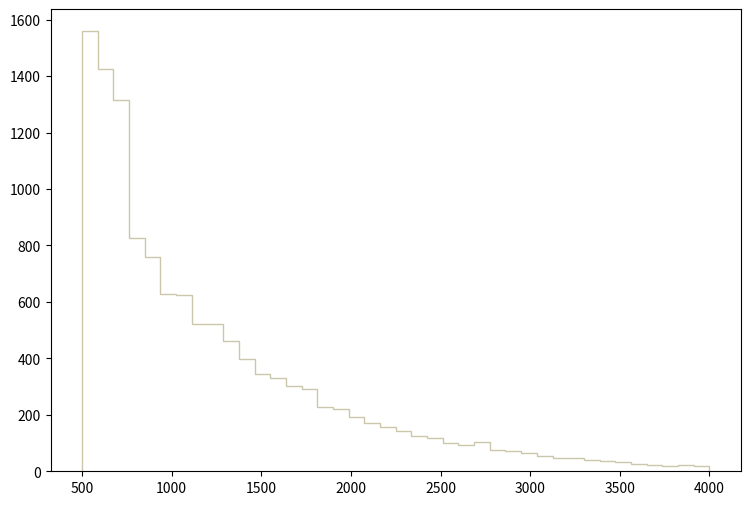

Python code for this plot: (Note: this script raises an exception after producing the figure.)
def selection_9():

    # Library import
    import numpy
    import matplotlib
    import matplotlib.pyplot   as plt
    import matplotlib.gridspec as gridspec

    # Library version
    matplotlib_version = matplotlib.__version__
    numpy_version      = numpy.__version__

    # Histo binning
    xBinning = numpy.linspace(500.0,4000.0,41,endpoint=True)

    # Creating data sequence: middle of each bin
    xData = numpy.array([543.75,631.25,718.75,806.25,893.75,981.25,1068.75,1156.25,1243.75,1331.25,1418.75,1506.25,1593.75,1681.25,1768.75,1856.25,1943.75,2031.25,2118.75,2206.25,2293.75,2381.25,2468.75,2556.25,2643.75,2731.25,2818.75,2906.25,2993.75,3081.25,3168.75,3256.25,3343.75,3431.25,3518.75,3606.25,3693.75,3781.25,3868.75,3956.25])

    # Creating weights for histo: y10_M_0
    y10_M_0_weights = numpy.array([176.46067525,232.052410604,227.276021003,232.052410604,222.234281424,205.915002788,201.271303177,186.27877443,178.848855051,169.030725871,147.27166769,131.350429021,121.797649819,113.571680507,103.355541361,89.2917525365,93.2720622038,77.7488335013,65.1445145548,60.3681249541,61.4295248654,51.7441156749,50.0192958191,40.0685066508,35.8228470057,35.9555069946,30.6484174382,29.9850454937,27.7295316822,21.3610272145,19.238191392,19.105516403,16.8500025916,13.9311048356,14.9925227468,10.8795290906,9.42008021261,7.69527835678,9.2874022237,8.49134029024])

    # Creating weights for histo: y10_M_1
    y10_M_1_weights = numpy.array([115.567907729,144.897843886,152.751928136,149.067048438,143.531290601,136.480357665,130.473794223,119.981148218,113.957198602,98.5779585291,90.4830457908,90.8901820267,83.7485412245,73.3281377701,70.5274949061,61.1474141631,59.8678217245,52.4949148305,44.2419078124,42.1538582777,36.0664791023,32.3783320021,31.2561443916,25.4042639422,25.9668775389,21.9576048052,21.8785936367,19.2353256245,15.8695871375,15.5470556221,14.1043658823,13.7852486517,11.7020462624,9.6181694094,8.73569817092,7.93241196268,6.8117201627,5.60960411316,5.6095561513,4.40845329605])

    # Creating weights for histo: y10_M_2
    y10_M_2_weights = numpy.array([79.6374791156,95.6795629663,103.336014804,102.867234692,98.6483936789,95.6795629663,88.700211291,84.0125901658,76.5124083655,72.3456173653,64.6891655275,57.8660838898,51.667992402,46.2511911018,46.3553511268,42.2406701392,35.7300985764,33.8550381263,32.5008378013,29.1674200011,26.042340251,22.1880743259,22.5005814009,18.8546535257,17.6046222257,15.1566426381,13.8545253255,11.6669698005,11.3023767129,10.6252735504,8.75022510034,8.28146298783,6.66683860026,6.66683860026,5.46889031272,4.84387616269,4.53136608768,4.37511405017,3.59384186264,3.69801088765])

    # Creating weights for histo: y10_M_3
    y10_M_3_weights = numpy.array([56.3296971344,66.0024500767,71.3367216993,68.669570888,68.6340208771,66.2513901524,60.0636482702,58.4278377726,53.0224361284,50.568705382,46.5857841705,42.5673129482,39.6157020503,34.032520352,31.6498896273,29.9784871189,27.0624322319,25.2487846802,23.5062641502,19.3811098954,18.5987546574,15.8249448136,14.5091624134,12.8022008942,11.6997905589,11.4508564831,9.92170501799,8.25030850958,7.71688134733,7.00565013098,5.61874370911,6.57890900118,5.76099175238,4.80082646032,3.48504406008,3.59173009254,3.16498896273,2.77381014374,2.16926195985,1.99145340576])

    # Creating weights for histo: y10_M_4
    y10_M_4_weights = numpy.array([0.0,0.0,0.0,0.0,0.0,0.0,0.0,0.0,0.0,0.0,0.0,0.0,0.0,0.0,0.0,0.0,0.0,0.0,0.0,0.0,0.0,0.0,0.0,0.0,0.0,0.0,0.0,0.0,0.0,0.0,0.0,0.0,0.0,0.0,0.0,0.0,0.0,0.0,0.0,0.0])

    # Creating weights for histo: y10_M_5
    y10_M_5_weights = numpy.array([0.0,78.9085275503,158.069001296,0.0,0.0,0.0,0.0,0.0,0.0,0.0,0.0,0.0,0.0,0.0,0.0,0.0,0.0,0.0,0.0,0.0,0.0,0.0,0.0,0.0,0.0,0.0,0.0,0.0,0.0,0.0,0.0,0.0,0.0,0.0,0.0,0.0,0.0,0.0,0.0,0.0])

    # Creating weights for histo: y10_M_6
    y10_M_6_weights = numpy.array([431.886384623,345.468298229,259.23296102,69.0686148513,69.102565102,17.3004886513,34.5703759645,17.2486900217,51.8012233715,34.5060779939,17.3004886513,0.0,17.2964768729,17.2596417155,34.5442071804,0.0,0.0,0.0,0.0,0.0,0.0,0.0,0.0,0.0,0.0,17.2515144059,0.0,0.0,0.0,0.0,0.0,0.0,0.0,0.0,0.0,0.0,0.0,0.0,0.0,0.0])

    # Creating weights for histo: y10_M_7
    y10_M_7_weights = numpy.array([303.232533396,180.660599217,139.153907595,66.4489221758,51.9282705759,37.3800954483,49.8790083346,16.6057550138,12.4565024189,4.15832324172,14.5418193277,10.3750543834,6.22338410345,8.3041368381,2.07715246103,2.0802989138,2.07522090947,0.0,4.1490939162,2.07028600441,0.0,2.07793921848,0.0,2.0794792666,0.0,0.0,0.0,2.07697012487,0.0,0.0,0.0,0.0,0.0,0.0,0.0,0.0,0.0,0.0,0.0,0.0])

    # Creating weights for histo: y10_M_8
    y10_M_8_weights = numpy.array([77.1216332539,62.0060265446,34.0337768278,22.6840791223,15.1173864029,7.56154935934,9.07259569428,7.56377511423,10.5877658205,5.29293161623,2.27210475911,1.51369994456,3.77981837884,3.02303577093,0.0,0.754445792862,1.51069904435,1.51297987416,0.751764418205,1.51367035886,0.756398448995,0.0,0.0,0.0,0.757503588643,0.0,0.0,0.0,0.757313785005,0.0,0.0,0.0,0.0,0.0,0.0,0.0,0.0,0.0,0.0,0.0])

    # Creating weights for histo: y10_M_9
    y10_M_9_weights = numpy.array([30.9752704771,18.890676357,15.9121277006,11.2458155059,8.06650235642,5.51680339371,4.6678069272,3.39409869423,2.54627088916,2.33445201308,1.69784057419,1.48398418739,0.424144172122,0.42396642016,0.211939522341,0.0,0.212060774573,1.06150326577,0.211939522341,0.211760962415,0.0,0.424843637636,0.212260572395,0.0,0.0,0.0,0.0,0.211607074231,0.0,0.0,0.0,0.0,0.0,0.0,0.0,0.0,0.0,0.0,0.0,0.0])

    # Creating weights for histo: y10_M_10
    y10_M_10_weights = numpy.array([1.71197029584,1.48402463275,0.800874885228,0.229337431742,0.802187585187,0.685610539175,0.0,0.685668776994,0.114337238966,0.114483321046,0.457163605358,0.0,0.113449045733,0.0,0.226898091465,0.0,0.0,0.227673975235,0.114071224206,0.0,0.115000192777,0.0,0.0,0.0,0.0,0.0,0.0,0.0,0.0,0.0,0.0,0.0,0.0,0.0,0.0,0.0,0.0,0.0,0.0,0.0])

    # Creating weights for histo: y10_M_11
    y10_M_11_weights = numpy.array([0.0947974410912,0.189590810973,0.0677245643041,0.0948292022973,0.0542057822538,0.0406224672073,0.0134999014569,0.0541923559257,0.0,0.0,0.027015495837,0.0135876316831,0.0135550735594,0.0,0.0135002710418,0.0,0.0135115924682,0.0135566269711,0.0,0.0,0.0135575220597,0.0135257781778,0.0,0.0,0.0,0.0,0.0,0.0,0.0,0.0,0.0,0.0,0.0,0.0,0.0,0.0,0.0,0.0,0.0,0.0])

    # Creating weights for histo: y10_M_12
    y10_M_12_weights = numpy.array([0.0,0.912787033803,0.0,0.909306167943,0.913150150035,0.0,0.0,0.0,0.0,0.0,0.0,0.0,0.909853848219,0.0,0.0,0.0,0.0,0.0,0.0,0.0,0.0,0.0,0.0,0.0,0.0,0.0,0.0,0.0,0.0,0.0,0.0,0.0,0.0,0.0,0.0,0.0,0.0,0.0,0.0,0.0])

    # Creating weights for histo: y10_M_13
    y10_M_13_weights = numpy.array([14.3002261044,15.815033764,12.8022151729,12.8052739128,5.2694745129,6.02194933975,4.51375190541,1.50452787608,3.76368812183,6.03187862333,2.26192271872,0.751971234906,1.5068211563,0.0,0.0,0.0,0.0,0.0,0.0,0.0,0.0,0.0,0.0,0.0,0.0,0.0,0.0,0.0,0.0,0.0,0.0,0.0,0.0,0.0,0.0,0.0,0.0,0.0,0.0,0.0])

    # Creating weights for histo: y10_M_14
    y10_M_14_weights = numpy.array([116.750461706,80.8489064136,70.1332998558,42.4900910105,40.0147321172,25.1574599103,22.2769472802,11.1408395836,8.25449817055,10.3113638539,5.77703689351,5.36263266782,1.23823276966,3.30095587715,2.06156314007,1.23641679755,1.65109981761,0.412044376027,1.23757767905,0.0,0.0,0.0,0.82497662835,0.410615973805,0.0,0.41322963299,0.824565901772,0.412044376027,0.0,0.413566319094,0.41219855084,0.0,0.0,0.0,0.0,0.0,0.0,0.0,0.0,0.0])

    # Creating weights for histo: y10_M_15
    y10_M_15_weights = numpy.array([105.173460652,69.0559589939,46.0369352292,29.3067519022,22.9470880002,16.650686927,10.5847995603,8.21429230764,7.32695928663,4.44075055386,2.81293009119,2.29547057539,1.70226882325,1.77636876329,0.888337097464,0.888376478905,0.51800875163,0.221967753398,0.148049990104,0.222051747099,0.147781595058,0.295865525351,0.0741429590035,0.22238964588,0.0739651412732,0.148190380434,0.0,0.147762415394,0.0,0.0740800388835,0.0,0.148067606535,0.147993743785,0.0,0.0,0.073932583944,0.0,0.0,0.0,0.0])

    # Creating weights for histo: y10_M_16
    y10_M_16_weights = numpy.array([36.071649539,23.7445032819,17.4691217867,12.3831779762,8.6965177207,6.29554415168,4.44296843017,3.53588295645,2.64753203852,1.81479152153,1.19137832922,1.07795040816,0.945233675814,0.661670925132,0.567417483276,0.283617876147,0.321355353017,0.245698908361,0.151245520412,0.11348814796,0.0756458816923,0.0567285746318,0.075619114183,0.0,0.0566696080894,0.0,0.0,0.0,0.0188733537298,0.0,0.0189064650189,0.0,0.0,0.0188968623249,0.0,0.0,0.0,0.0,0.0,0.0])

    # Creating weights for histo: y10_M_17
    y10_M_17_weights = numpy.array([12.239368935,9.08260974103,6.61203027319,4.89685575338,3.41533988202,2.34079576656,2.01902785968,1.67520583345,0.944491242049,0.94514280354,0.493499871795,0.536815064947,0.429522906458,0.257739356465,0.171821638974,0.150352125482,0.0857590633925,0.128961264235,0.0643875915357,0.0426650487499,0.107311427914,0.0426027342786,0.0,0.0,0.0,0.0427797880538,0.0,0.0,0.0,0.0,0.0,0.0,0.0,0.0,0.0,0.0,0.0,0.0,0.0,0.0])

    # Creating weights for histo: y10_M_18
    y10_M_18_weights = numpy.array([1.04779044477,0.779111479224,0.521424025918,0.401587027723,0.270571401637,0.236365132845,0.197527555215,0.150412569549,0.105289942815,0.0940056714331,0.0583188221486,0.0680496218575,0.0372721931684,0.0437476583011,0.0194314025412,0.0226730138362,0.0113404500826,0.0129620792527,0.00810970174238,0.00324519141805,0.00323792744573,0.00486698717858,0.00162106527712,0.00485074932442,0.00162219023415,0.00324236881003,0.0,0.00161444629275,0.0,0.00323712906885,0.00161870660779,0.0,0.0,0.0,0.0,0.0,0.0,0.00161842371835,0.0,0.0])

    # Creating weights for histo: y10_M_19
    y10_M_19_weights = numpy.array([0.0829551828044,0.0553342510094,0.0614457300278,0.0638546406694,0.0255513801011,0.0403435792613,0.0105847050275,0.0255709355867,0.00425990862504,0.0170424052318,0.00851587719838,0.0127698657231,0.00213366829569,0.00426130512726,0.00213366829569,0.0,0.00635995618555,0.0,0.0063660644907,0.0,0.0,0.00213219495244,0.0,0.0,0.00212624032935,0.0,0.0,0.0,0.00212763683157,0.0,0.0,0.0,0.0,0.0,0.0,0.0,0.0,0.0,0.0,0.0])

    # Creating a new Canvas
    fig   = plt.figure(figsize=(12,6),dpi=80)
    frame = gridspec.GridSpec(1,1,right=0.7)
    pad   = fig.add_subplot(frame[0])

    # Creating a new Stack
    pad.hist(x=xData, bins=xBinning, weights=y10_M_0_weights+y10_M_1_weights+y10_M_2_weights+y10_M_3_weights+y10_M_4_weights+y10_M_5_weights+y10_M_6_weights+y10_M_7_weights+y10_M_8_weights+y10_M_9_weights+y10_M_10_weights+y10_M_11_weights+y10_M_12_weights+y10_M_13_weights+y10_M_14_weights+y10_M_15_weights+y10_M_16_weights+y10_M_17_weights+y10_M_18_weights+y10_M_19_weights,\
             label="$bg\_vbf\_1600\_inf$", histtype="step", rwidth=1.0,\
             color=None, edgecolor="#ccc6aa", linewidth=1, linestyle="solid",\
             bottom=None, cumulative=False, normed=False, align="mid", orientation="vertical")

    pad.hist(x=xData, bins=xBinning, weights=y10_M_0_weights+y10_M_1_weights+y10_M_2_weights+y10_M_3_weights+y10_M_4_weights+y10_M_5_weights+y10_M_6_weights+y10_M_7_weights+y10_M_8_weights+y10_M_9_weights+y10_M_10_weights+y10_M_11_weights+y10_M_12_weights+y10_M_13_weights+y10_M_14_weights+y10_M_15_weights+y10_M_16_weights+y10_M_17_weights+y10_M_18_weights,\
             label="$bg\_vbf\_1200\_1600$", histtype="step", rwidth=1.0,\
             color=None, edgecolor="#c1bfa8", linewidth=1, linestyle="solid",\
             bottom=None, cumulative=False, normed=False, align="mid", orientation="vertical")

    pad.hist(x=xData, bins=xBinning, weights=y10_M_0_weights+y10_M_1_weights+y10_M_2_weights+y10_M_3_weights+y10_M_4_weights+y10_M_5_weights+y10_M_6_weights+y10_M_7_weights+y10_M_8_weights+y10_M_9_weights+y10_M_10_weights+y10_M_11_weights+y10_M_12_weights+y10_M_13_weights+y10_M_14_weights+y10_M_15_weights+y10_M_16_weights+y10_M_17_weights,\
             label="$bg\_vbf\_800\_1200$", histtype="step", rwidth=1.0,\
             color=None, edgecolor="#bab5a3", linewidth=1, linestyle="solid",\
             bottom=None, cumulative=False, normed=False, align="mid", orientation="vertical")

    pad.hist(x=xData, bins=xBinning, weights=y10_M_0_weights+y10_M_1_weights+y10_M_2_weights+y10_M_3_weights+y10_M_4_weights+y10_M_5_weights+y10_M_6_weights+y10_M_7_weights+y10_M_8_weights+y10_M_9_weights+y10_M_10_weights+y10_M_11_weights+y10_M_12_weights+y10_M_13_weights+y10_M_14_weights+y10_M_15_weights+y10_M_16_weights,\
             label="$bg\_vbf\_600\_800$", histtype="step", rwidth=1.0,\
             color=None, edgecolor="#b2a596", linewidth=1, linestyle="solid",\
             bottom=None, cumulative=False, normed=False, align="mid", orientation="vertical")

    pad.hist(x=xData, bins=xBinning, weights=y10_M_0_weights+y10_M_1_weights+y10_M_2_weights+y10_M_3_weights+y10_M_4_weights+y10_M_5_weights+y10_M_6_weights+y10_M_7_weights+y10_M_8_weights+y10_M_9_weights+y10_M_10_weights+y10_M_11_weights+y10_M_12_weights+y10_M_13_weights+y10_M_14_weights+y10_M_15_weights,\
             label="$bg\_vbf\_400\_600$", histtype="step", rwidth=1.0,\
             color=None, edgecolor="#b7a39b", linewidth=1, linestyle="solid",\
             bottom=None, cumulative=False, normed=False, align="mid", orientation="vertical")

    pad.hist(x=xData, bins=xBinning, weights=y10_M_0_weights+y10_M_1_weights+y10_M_2_weights+y10_M_3_weights+y10_M_4_weights+y10_M_5_weights+y10_M_6_weights+y10_M_7_weights+y10_M_8_weights+y10_M_9_weights+y10_M_10_weights+y10_M_11_weights+y10_M_12_weights+y10_M_13_weights+y10_M_14_weights,\
             label="$bg\_vbf\_200\_400$", histtype="step", rwidth=1.0,\
             color=None, edgecolor="#ad998c", linewidth=1, linestyle="solid",\
             bottom=None, cumulative=False, normed=False, align="mid", orientation="vertical")

    pad.hist(x=xData, bins=xBinning, weights=y10_M_0_weights+y10_M_1_weights+y10_M_2_weights+y10_M_3_weights+y10_M_4_weights+y10_M_5_weights+y10_M_6_weights+y10_M_7_weights+y10_M_8_weights+y10_M_9_weights+y10_M_10_weights+y10_M_11_weights+y10_M_12_weights+y10_M_13_weights,\
             label="$bg\_vbf\_100\_200$", histtype="step", rwidth=1.0,\
             color=None, edgecolor="#9b8e82", linewidth=1, linestyle="solid",\
             bottom=None, cumulative=False, normed=False, align="mid", orientation="vertical")

    pad.hist(x=xData, bins=xBinning, weights=y10_M_0_weights+y10_M_1_weights+y10_M_2_weights+y10_M_3_weights+y10_M_4_weights+y10_M_5_weights+y10_M_6_weights+y10_M_7_weights+y10_M_8_weights+y10_M_9_weights+y10_M_10_weights+y10_M_11_weights+y10_M_12_weights,\
             label="$bg\_vbf\_0\_100$", histtype="step", rwidth=1.0,\
             color=None, edgecolor="#876656", linewidth=1, linestyle="solid",\
             bottom=None, cumulative=False, normed=False, align="mid", orientation="vertical")

    pad.hist(x=xData, bins=xBinning, weights=y10_M_0_weights+y10_M_1_weights+y10_M_2_weights+y10_M_3_weights+y10_M_4_weights+y10_M_5_weights+y10_M_6_weights+y10_M_7_weights+y10_M_8_weights+y10_M_9_weights+y10_M_10_weights+y10_M_11_weights,\
             label="$bg\_dip\_1600\_inf$", histtype="step", rwidth=1.0,\
             color=None, edgecolor="#afcec6", linewidth=1, linestyle="solid",\
             bottom=None, cumulative=False, normed=False, align="mid", orientation="vertical")

    pad.hist(x=xData, bins=xBinning, weights=y10_M_0_weights+y10_M_1_weights+y10_M_2_weights+y10_M_3_weights+y10_M_4_weights+y10_M_5_weights+y10_M_6_weights+y10_M_7_weights+y10_M_8_weights+y10_M_9_weights+y10_M_10_weights,\
             label="$bg\_dip\_1200\_1600$", histtype="step", rwidth=1.0,\
             color=None, edgecolor="#84c1a3", linewidth=1, linestyle="solid",\
             bottom=None, cumulative=False, normed=False, align="mid", orientation="vertical")

    pad.hist(x=xData, bins=xBinning, weights=y10_M_0_weights+y10_M_1_weights+y10_M_2_weights+y10_M_3_weights+y10_M_4_weights+y10_M_5_weights+y10_M_6_weights+y10_M_7_weights+y10_M_8_weights+y10_M_9_weights,\
             label="$bg\_dip\_800\_1200$", histtype="step", rwidth=1.0,\
             color=None, edgecolor="#89a8a0", linewidth=1, linestyle="solid",\
             bottom=None, cumulative=False, normed=False, align="mid", orientation="vertical")

    pad.hist(x=xData, bins=xBinning, weights=y10_M_0_weights+y10_M_1_weights+y10_M_2_weights+y10_M_3_weights+y10_M_4_weights+y10_M_5_weights+y10_M_6_weights+y10_M_7_weights+y10_M_8_weights,\
             label="$bg\_dip\_600\_800$", histtype="step", rwidth=1.0,\
             color=None, edgecolor="#829e8c", linewidth=1, linestyle="solid",\
             bottom=None, cumulative=False, normed=False, align="mid", orientation="vertical")

    pad.hist(x=xData, bins=xBinning, weights=y10_M_0_weights+y10_M_1_weights+y10_M_2_weights+y10_M_3_weights+y10_M_4_weights+y10_M_5_weights+y10_M_6_weights+y10_M_7_weights,\
             label="$bg\_dip\_400\_600$", histtype="step", rwidth=1.0,\
             color=None, edgecolor="#adbcc6", linewidth=1, linestyle="solid",\
             bottom=None, cumulative=False, normed=False, align="mid", orientation="vertical")

    pad.hist(x=xData, bins=xBinning, weights=y10_M_0_weights+y10_M_1_weights+y10_M_2_weights+y10_M_3_weights+y10_M_4_weights+y10_M_5_weights+y10_M_6_weights,\
             label="$bg\_dip\_200\_400$", histtype="step", rwidth=1.0,\
             color=None, edgecolor="#7a8e99", linewidth=1, linestyle="solid",\
             bottom=None, cumulative=False, normed=False, align="mid", orientation="vertical")

    pad.hist(x=xData, bins=xBinning, weights=y10_M_0_weights+y10_M_1_weights+y10_M_2_weights+y10_M_3_weights+y10_M_4_weights+y10_M_5_weights,\
             label="$bg\_dip\_100\_200$", histtype="step", rwidth=1.0,\
             color=None, edgecolor="#758991", linewidth=1, linestyle="solid",\
             bottom=None, cumulative=False, normed=False, align="mid", orientation="vertical")

    pad.hist(x=xData, bins=xBinning, weights=y10_M_0_weights+y10_M_1_weights+y10_M_2_weights+y10_M_3_weights+y10_M_4_weights,\
             label="$bg\_dip\_0\_100$", histtype="step", rwidth=1.0,\
             color=None, edgecolor="#688296", linewidth=1, linestyle="solid",\
             bottom=None, cumulative=False, normed=False, align="mid", orientation="vertical")

    pad.hist(x=xData, bins=xBinning, weights=y10_M_0_weights+y10_M_1_weights+y10_M_2_weights+y10_M_3_weights,\
             label="$signal\_2pt4TeVL$", histtype="step", rwidth=1.0,\
             color=None, edgecolor="#6d7a84", linewidth=1, linestyle="solid",\
             bottom=None, cumulative=False, normed=False, align="mid", orientation="vertical")

    pad.hist(x=xData, bins=xBinning, weights=y10_M_0_weights+y10_M_1_weights+y10_M_2_weights,\
             label="$signal\_2pt2TeVL$", histtype="step", rwidth=1.0,\
             color=None, edgecolor="#7c99d1", linewidth=1, linestyle="solid",\
             bottom=None, cumulative=False, normed=False, align="mid", orientation="vertical")

    pad.hist(x=xData, bins=xBinning, weights=y10_M_0_weights+y10_M_1_weights,\
             label="$signal\_2TeVL$", histtype="step", rwidth=1.0,\
             color=None, edgecolor="#7f7f9b", linewidth=1, linestyle="solid",\
             bottom=None, cumulative=False, normed=False, align="mid", orientation="vertical")

    pad.hist(x=xData, bins=xBinning, weights=y10_M_0_weights,\
             label="$signal\_1pt8TeVL$", histtype="step", rwidth=1.0,\
             color=None, edgecolor="#aaa5bf", linewidth=1, linestyle="solid",\
             bottom=None, cumulative=False, normed=False, align="mid", orientation="vertical")


    # Axis
    plt.rc('text',usetex=False)
    plt.xlabel(r"M [ a_{1} , a_{2} ]   ( GeV ) ",\
               fontsize=16,color="black")
    plt.ylabel(r"$\mathrm{Events}$ $(\mathcal{L}_{\mathrm{int}} = 3000.0\ \mathrm{fb}^{-1})$ ",\
               fontsize=16,color="black")

    # Boundary of y-axis
    ymax=(y10_M_0_weights+y10_M_1_weights+y10_M_2_weights+y10_M_3_weights+y10_M_4_weights+y10_M_5_weights+y10_M_6_weights+y10_M_7_weights+y10_M_8_weights+y10_M_9_weights+y10_M_10_weights+y10_M_11_weights+y10_M_12_weights+y10_M_13_weights+y10_M_14_weights+y10_M_15_weights+y10_M_16_weights+y10_M_17_weights+y10_M_18_weights+y10_M_19_weights).max()*1.1
    ymin=0 # linear scale
    #ymin=min([x for x in (y10_M_0_weights+y10_M_1_weights+y10_M_2_weights+y10_M_3_weights+y10_M_4_weights+y10_M_5_weights+y10_M_6_weights+y10_M_7_weights+y10_M_8_weights+y10_M_9_weights+y10_M_10_weights+y10_M_11_weights+y10_M_12_weights+y10_M_13_weights+y10_M_14_weights+y10_M_15_weights+y10_M_16_weights+y10_M_17_weights+y10_M_18_weights+y10_M_19_weights) if x])/100. # log scale
    plt.gca().set_ylim(ymin,ymax)

    # Log/Linear scale for X-axis
    plt.gca().set_xscale("linear")
    #plt.gca().set_xscale("log",nonposx="clip")

    # Log/Linear scale for Y-axis
    plt.gca().set_yscale("linear")
    #plt.gca().set_yscale("log",nonposy="clip")

    # Legend
    plt.legend(bbox_to_anchor=(1.05,1), loc=2, borderaxespad=0.)

    # Saving the image
    plt.savefig('../../HTML/MadAnalysis5job_0/selection_9.png')
    plt.savefig('../../PDF/MadAnalysis5job_0/selection_9.png')
    plt.savefig('../../DVI/MadAnalysis5job_0/selection_9.eps')

# Running!
if __name__ == '__main__':
    selection_9()
